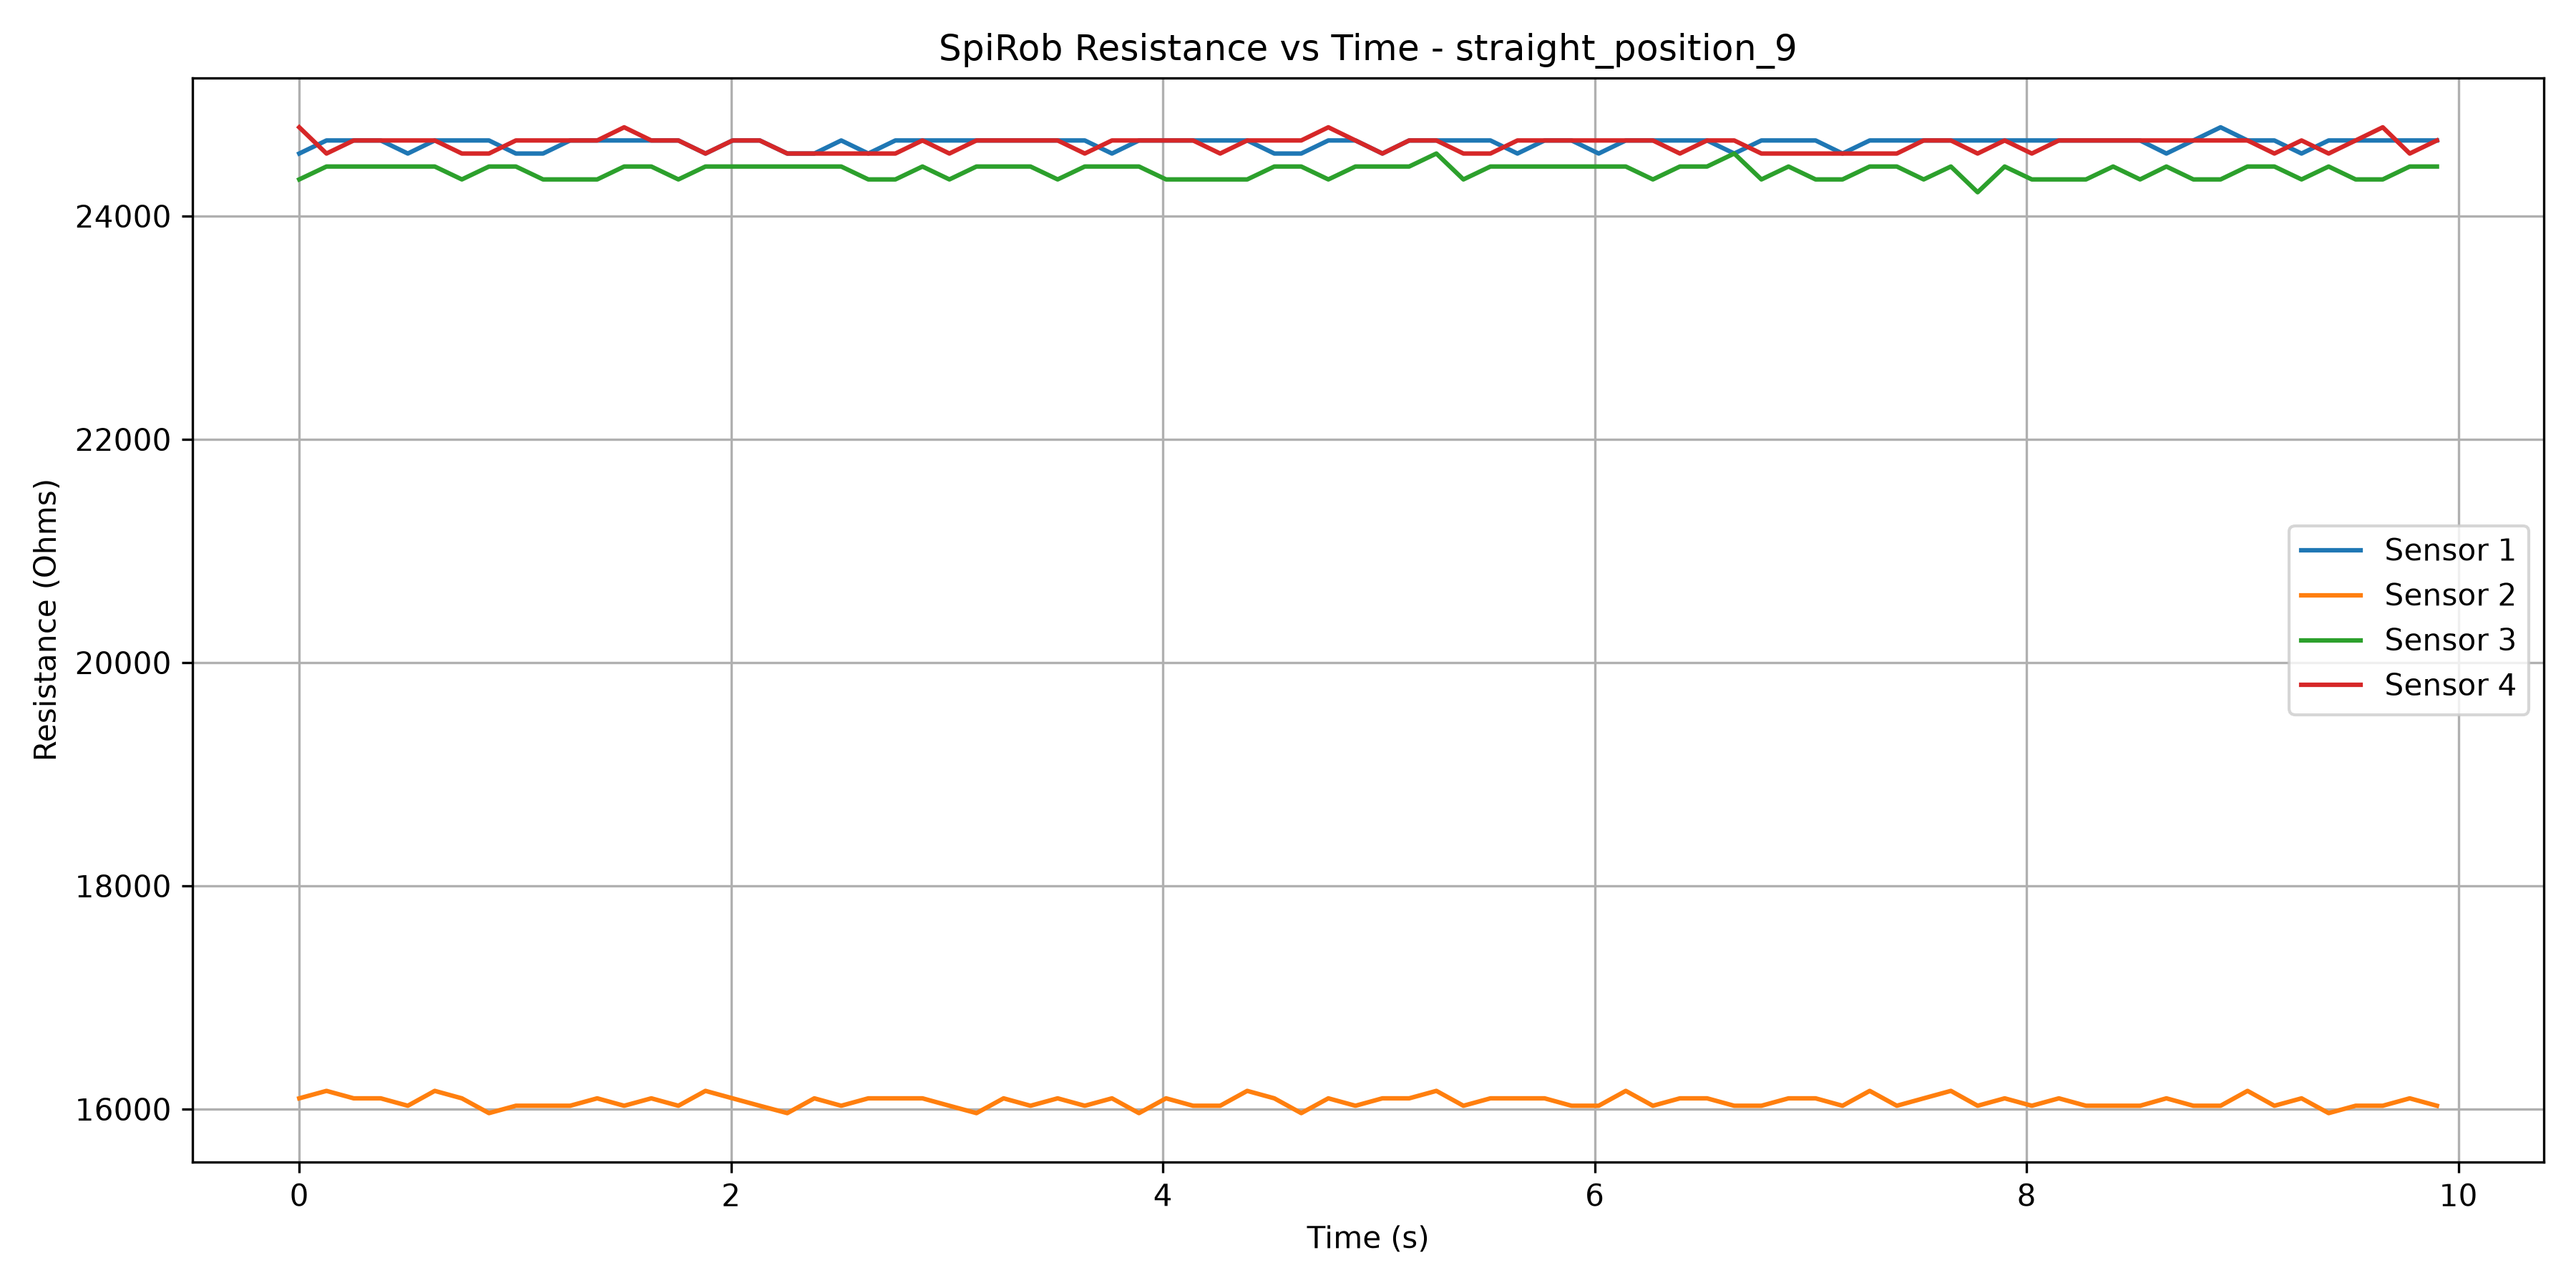

The table this chart was drawn from, first rows:
Time (s), Sensor 1 (Ohms), Sensor 2 (Ohms), Sensor 3 (Ohms), Sensor 4 (Ohms)
3.178000042680651e-06, 24561, 16097, 24329, 24796
0.1262, 24678, 16164, 24444, 24561
0.2522, 24678, 16097, 24444, 24678
0.3774, 24678, 16097, 24444, 24678
0.5028, 24561, 16031, 24444, 24678
0.6276, 24678, 16164, 24444, 24678
0.7531, 24678, 16097, 24329, 24561
0.8787, 24678, 15964, 24444, 24561
1.003, 24561, 16031, 24444, 24678
1.129, 24561, 16031, 24329, 24678
1.255, 24678, 16031, 24329, 24678
1.38, 24678, 16097, 24329, 24678
1.505, 24678, 16031, 24444, 24796
1.631, 24678, 16097, 24444, 24678
1.756, 24678, 16031, 24329, 24678
1.881, 24561, 16164, 24444, 24561
2.007, 24678, 16097, 24444, 24678
2.133, 24678, 16031, 24444, 24678
2.26, 24561, 15964, 24444, 24561
2.386, 24561, 16097, 24444, 24561
2.51, 24678, 16031, 24444, 24561
2.636, 24561, 16097, 24329, 24561
2.761, 24678, 16097, 24329, 24561
2.886, 24678, 16097, 24444, 24678
3.011, 24678, 16031, 24329, 24561
3.136, 24678, 15964, 24444, 24678
3.262, 24678, 16097, 24444, 24678
3.387, 24678, 16031, 24444, 24678
3.513, 24678, 16097, 24329, 24678
3.638, 24678, 16031, 24444, 24561
3.764, 24561, 16097, 24444, 24678
3.889, 24678, 15964, 24444, 24678
4.015, 24678, 16097, 24329, 24678
4.14, 24678, 16031, 24329, 24678
4.265, 24678, 16031, 24329, 24561
4.391, 24678, 16164, 24329, 24678
4.516, 24561, 16097, 24444, 24678
4.641, 24561, 15964, 24444, 24678
4.766, 24678, 16097, 24329, 24796
4.892, 24678, 16031, 24444, 24678
5.017, 24561, 16097, 24444, 24561
5.141, 24678, 16097, 24444, 24678
5.267, 24678, 16164, 24561, 24678
5.392, 24678, 16031, 24329, 24561
5.517, 24678, 16097, 24444, 24561
5.642, 24561, 16097, 24444, 24678
5.768, 24678, 16097, 24444, 24678
5.893, 24678, 16031, 24444, 24678
6.018, 24561, 16031, 24444, 24678
6.144, 24678, 16164, 24444, 24678
6.269, 24678, 16031, 24329, 24678
6.395, 24678, 16097, 24444, 24561
6.52, 24678, 16097, 24444, 24678
6.646, 24561, 16031, 24561, 24678
6.772, 24678, 16031, 24329, 24561
6.898, 24678, 16097, 24444, 24561
7.023, 24678, 16097, 24329, 24561
7.148, 24561, 16031, 24329, 24561
7.274, 24678, 16164, 24444, 24561
7.399, 24678, 16031, 24444, 24561
... 20 more rows
